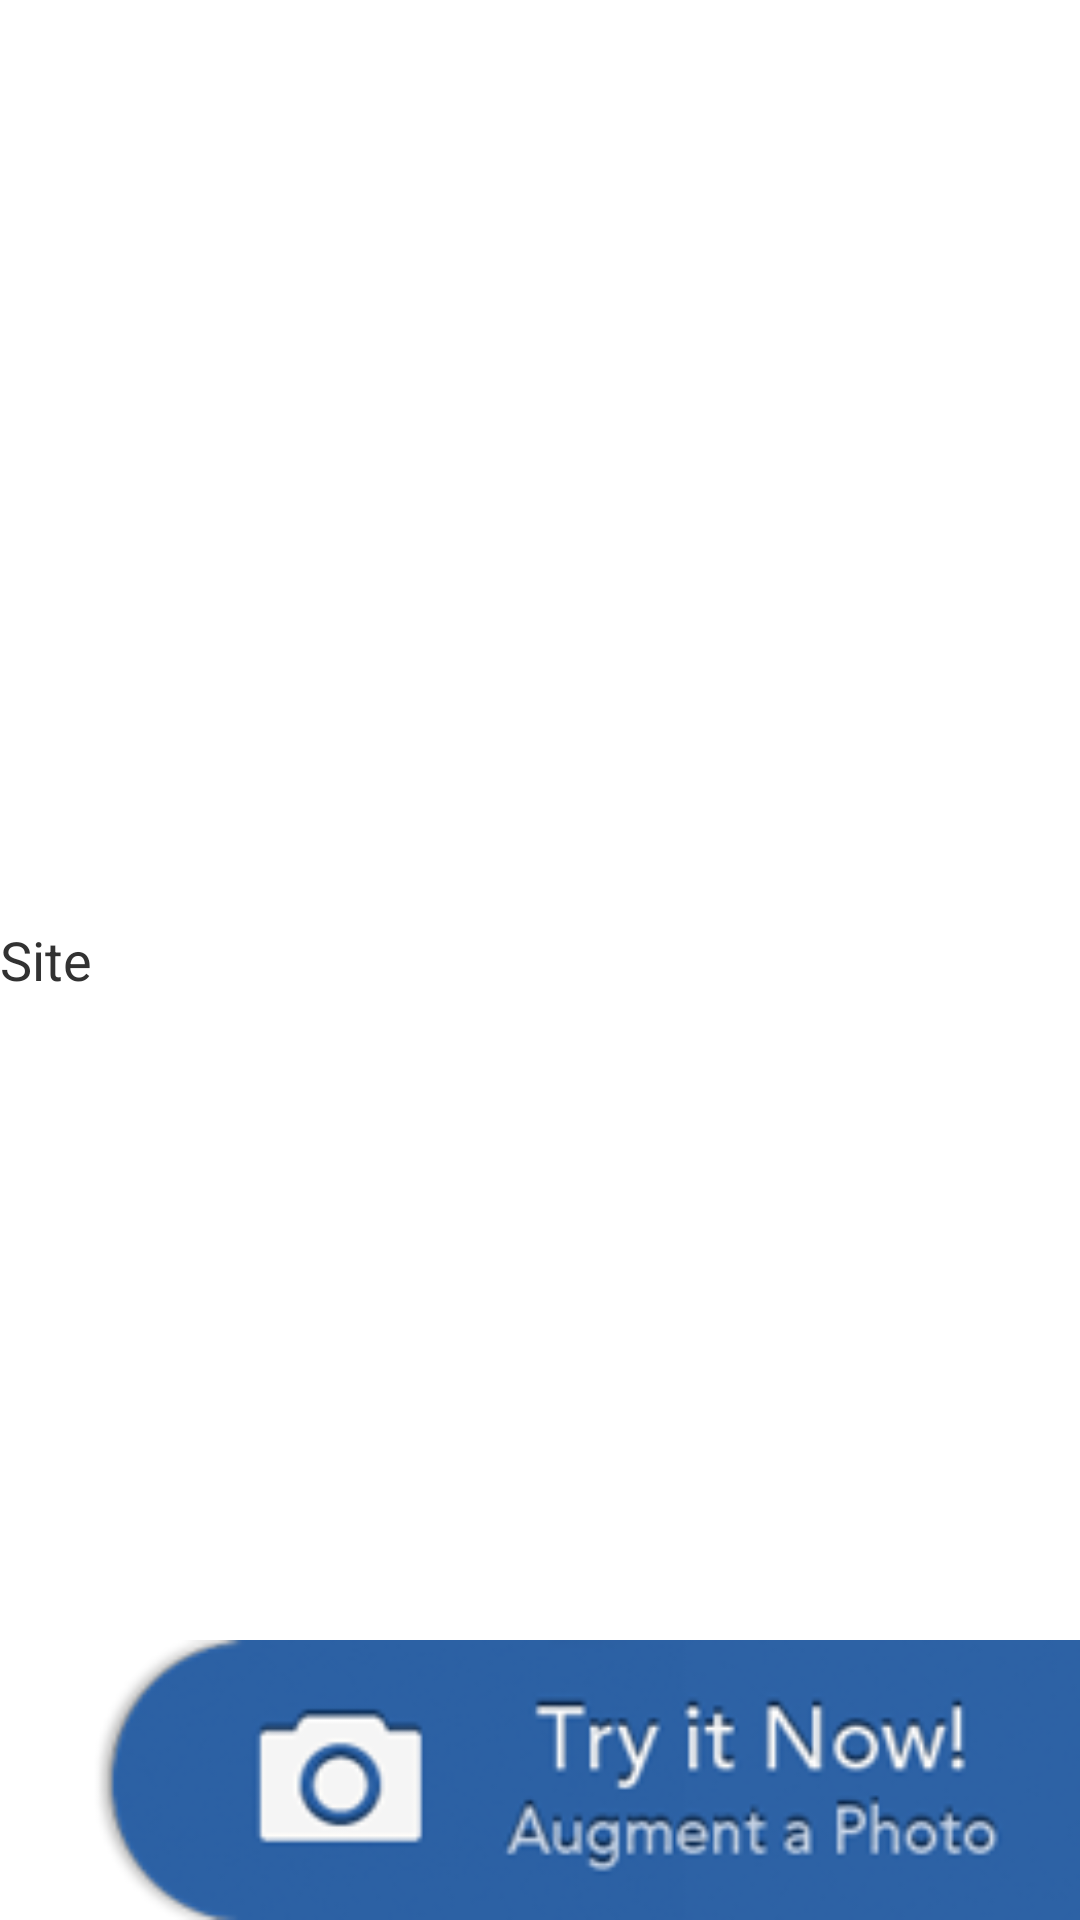

Android layout source for this screen:
<!-- AndroidManifest.xml: application theme AppTheme -->
<!-- res/layout/actionbar_site_explorer.xml -->
<?xml version="1.0" encoding="utf-8"?>
<RelativeLayout xmlns:android="http://schemas.android.com/apk/res/android"
    xmlns:tools="http://schemas.android.com/tools"
    android:layout_width="match_parent"
    android:layout_height="match_parent" >

    <TextView
        android:id="@+id/siteTitle"
        android:text="Site"
        android:textSize="18sp"
        android:layout_width="wrap_content"
        android:layout_height="wrap_content"
        android:layout_centerVertical="true"
        android:layout_alignParentLeft="true"
        />
    
    <ImageView
        android:id="@+id/augmentActionButton"
        android:layout_width="wrap_content"
        android:layout_height="match_parent"
        android:layout_toRightOf="@id/siteTitle"
        android:layout_alignParentRight="true"
        android:scaleType="fitEnd"
        android:src="@drawable/try_it_now"
        tools:ignore="ContentDescription" />

</RelativeLayout>
<!-- resources referenced by this layout -->
<resources>
  <!-- drawable try_it_now: png bitmap (drawable, 103842 bytes) -->
  <style name="AppTheme" parent="AppBaseTheme">
          
      </style>
  <style name="AppBaseTheme" parent="android:Theme.Light">
          
      </style>
</resources>
